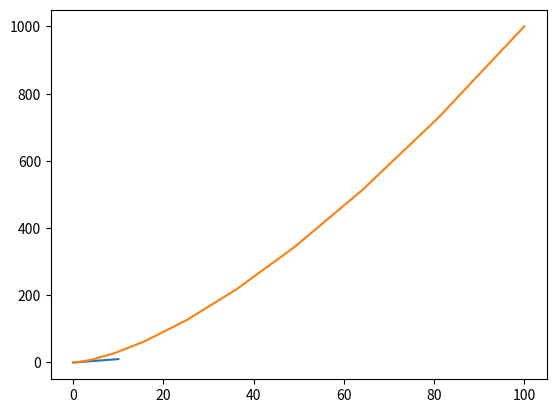

The matplotlib source for this figure:
# 2. Vergelijk y = x, y = x^2 en y = x^3

import matplotlib.pyplot as plt

x = list(range(0, 11))
y1 = x
y2 = [i**2 for i in x]
y3 = [i**3 for i in x]

plt.plot(x,y1,y2,y3)
plt.show()